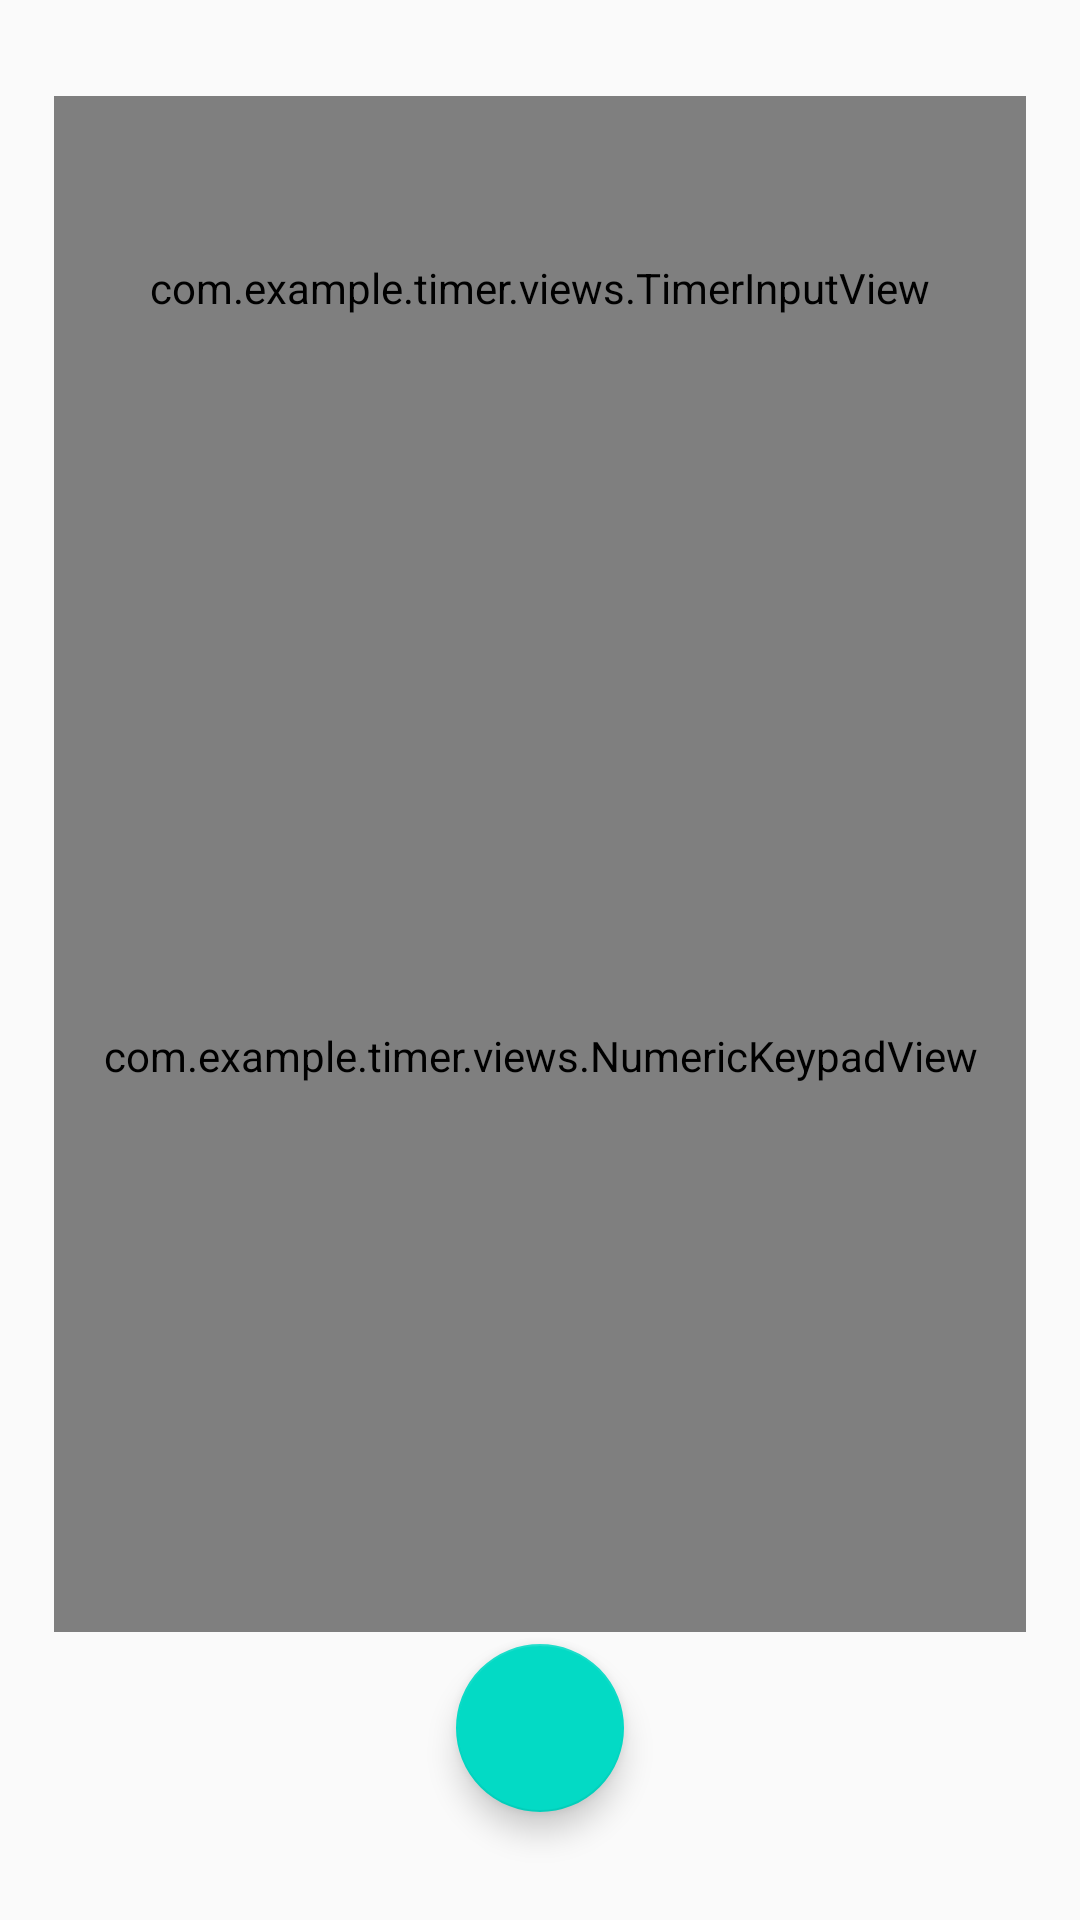

The Android layout XML behind this screen, and the referenced resources:
<!-- AndroidManifest.xml: application theme AppTheme -->
<!-- res/layout/fragment_setup.xml -->
<?xml version="1.0" encoding="utf-8"?>
<android.support.constraint.ConstraintLayout
        xmlns:android="http://schemas.android.com/apk/res/android"
        xmlns:tools="http://schemas.android.com/tools"
        xmlns:app="http://schemas.android.com/apk/res-auto"
        android:layout_width="match_parent"
        android:layout_height="match_parent"
>
    <android.support.constraint.Guideline android:layout_width="wrap_content" android:layout_height="wrap_content"
                                          android:id="@+id/guidelineTopMargin"
                                          android:orientation="horizontal" app:layout_constraintGuide_percent="0.05"/>
    <android.support.constraint.Guideline android:layout_width="wrap_content" android:layout_height="wrap_content"
                                          android:id="@+id/guidelineBottomMargin"
                                          android:orientation="horizontal" app:layout_constraintGuide_percent="0.95"/>
    <android.support.constraint.Guideline android:layout_width="wrap_content" android:layout_height="wrap_content"
                                          android:id="@+id/guidelineLeftMargin"
                                          android:orientation="vertical" app:layout_constraintGuide_percent="0.05"/>
    <android.support.constraint.Guideline android:layout_width="wrap_content" android:layout_height="wrap_content"
                                          android:id="@+id/guidelineRightMargin"
                                          android:orientation="vertical" app:layout_constraintGuide_percent="0.95"/>
    <android.support.constraint.Guideline android:layout_width="wrap_content" android:layout_height="wrap_content"
                                          android:id="@+id/guidelineContentSplitter1"
                                          android:orientation="horizontal" app:layout_constraintGuide_percent="0.25"/>
    <android.support.constraint.Guideline android:layout_width="wrap_content" android:layout_height="wrap_content"
                                          android:id="@+id/guidelineContentSplitter2"
                                          android:orientation="horizontal" app:layout_constraintGuide_percent="0.85"/>
    <com.example.timer.views.TimerInputView
            android:layout_width="0dp"
            android:layout_height="0dp"
            android:id="@+id/textViewTime" app:layout_constraintStart_toStartOf="@+id/guidelineLeftMargin"
            app:layout_constraintEnd_toStartOf="@+id/guidelineRightMargin"
            app:layout_constraintBottom_toTopOf="@+id/guidelineContentSplitter1"
            app:layout_constraintTop_toTopOf="@+id/guidelineTopMargin" android:gravity="center"
            app:autoSizeTextType="uniform" app:autoSizeMaxTextSize="500sp" tools:text="00h 00m 00s"/>
    <com.example.timer.views.NumericKeypadView android:layout_width="0dp"
                                               android:layout_height="0dp"
                                               app:layout_constraintStart_toStartOf="@+id/guidelineLeftMargin"
                                               app:layout_constraintBottom_toTopOf="@+id/guidelineContentSplitter2"
                                               app:layout_constraintTop_toTopOf="@+id/guidelineContentSplitter1"
                                               android:id="@+id/numericKeypadView"
                                               app:layout_constraintEnd_toStartOf="@+id/guidelineRightMargin"
    >
    </com.example.timer.views.NumericKeypadView>
    <android.support.design.widget.FloatingActionButton
            android:layout_width="wrap_content"
            android:layout_height="wrap_content"
            android:clickable="true"
            android:focusable="true"
            app:srcCompat="@drawable/ic_check"
            android:tint="@android:color/white"
            android:id="@+id/floatingActionButtonPlay"
            app:layout_constraintEnd_toStartOf="@+id/guidelineRightMargin"
            app:layout_constraintStart_toStartOf="@+id/guidelineLeftMargin"
            app:layout_constraintBottom_toTopOf="@+id/guidelineBottomMargin"
            app:layout_constraintDimensionRatio="1:1"
            app:layout_constraintTop_toTopOf="@+id/guidelineContentSplitter2"/>
</android.support.constraint.ConstraintLayout>
<!-- resources referenced by this layout -->
<resources>
  <style name="AppTheme" parent="Theme.AppCompat.Light.DarkActionBar">
          <item name="colorPrimary">@color/colorPrimary</item>
          <item name="colorPrimaryDark">@color/colorPrimaryDark</item>
          <item name="colorAccent">@color/colorAccent</item>
      </style>
  <!-- not gathered from this repository: default colours our renderer supplied (Android Studio template values) -->
  <color name="colorPrimary">#FF6200EE</color>
  <color name="colorPrimaryDark">#FF3700B3</color>
  <color name="colorAccent">#FF03DAC5</color>
</resources>
